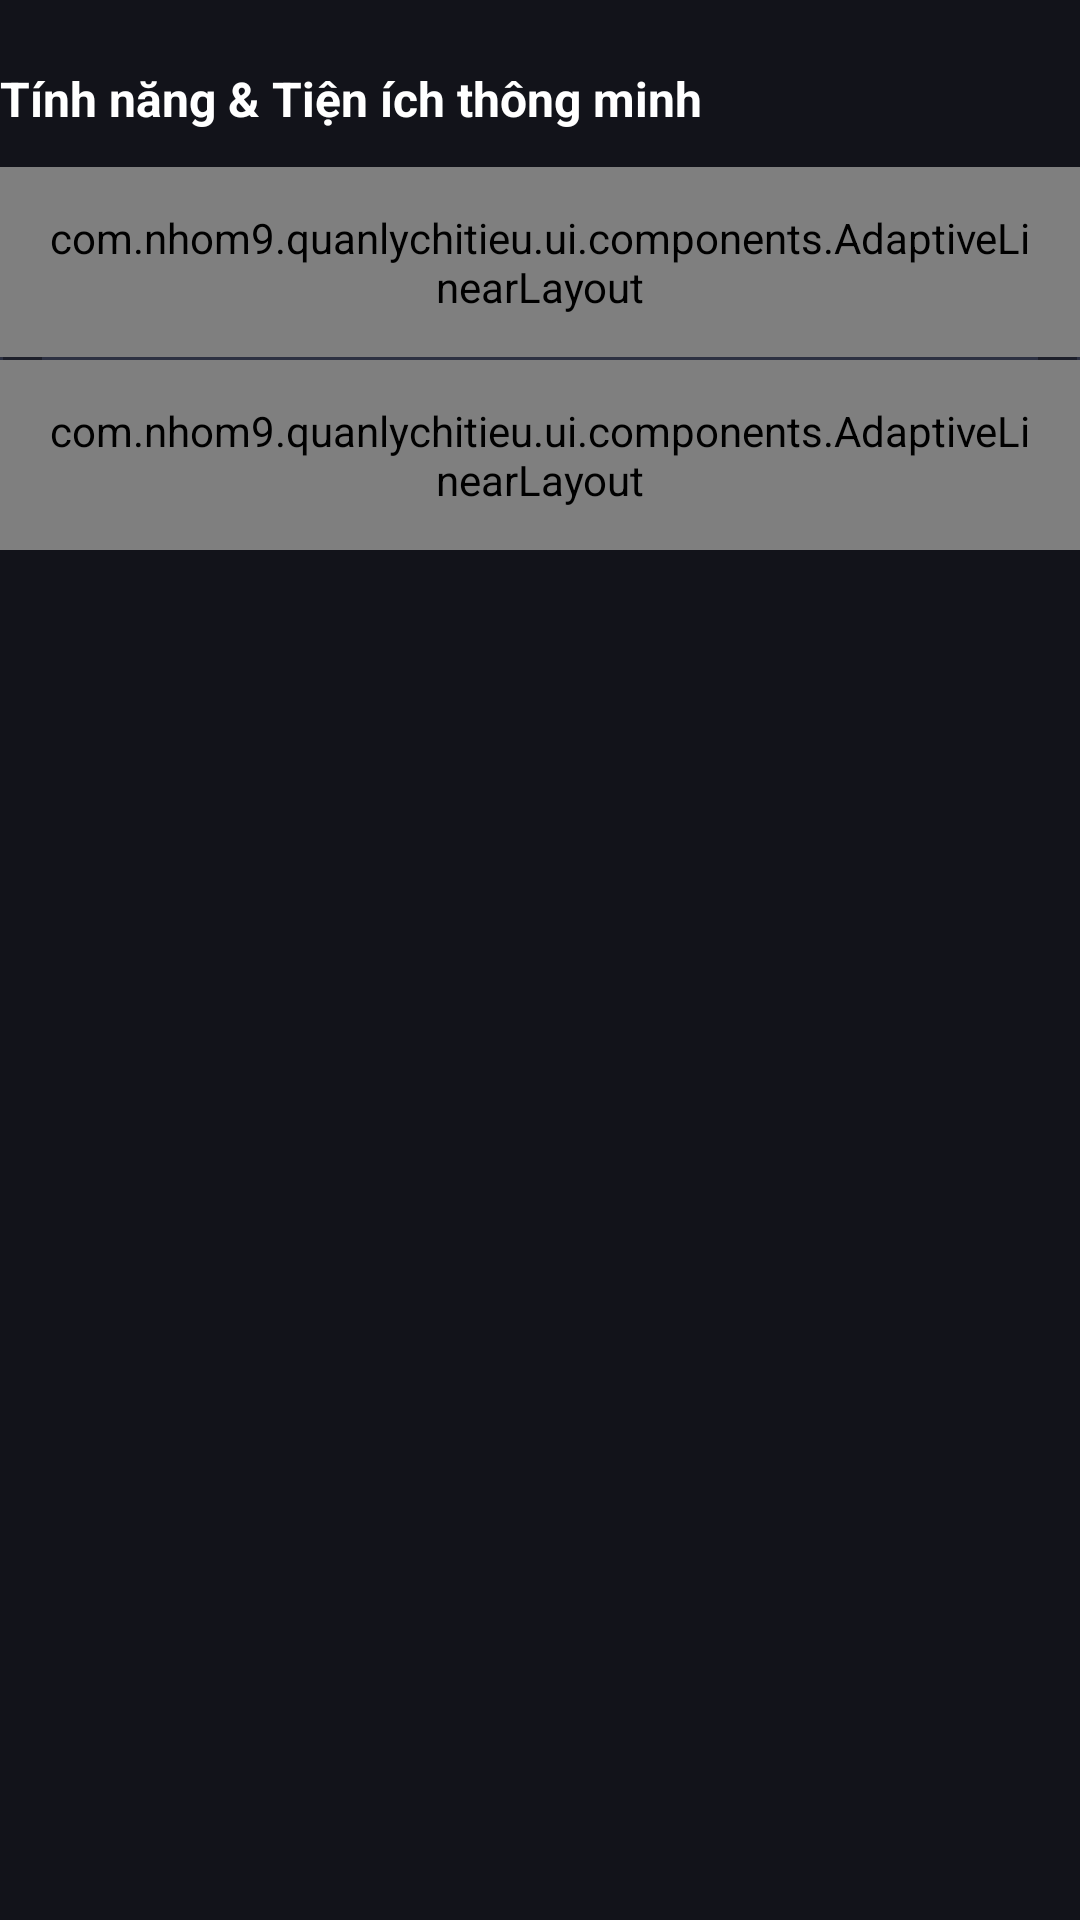

Android layout source for this screen:
<!-- AndroidManifest.xml: application theme Theme.QuảnLýChiTiêu -->
<!-- res/layout/layout_account_features.xml -->
<?xml version="1.0" encoding="utf-8"?>
<LinearLayout
    xmlns:android="http://schemas.android.com/apk/res/android"
    xmlns:app="http://schemas.android.com/apk/res-auto"
    android:layout_width="match_parent"
    android:layout_height="wrap_content"
    android:orientation="vertical">

    <TextView
        android:layout_width="wrap_content"
        android:layout_height="wrap_content"
        android:layout_marginTop="22dp"
        android:text="@string/layout_account_features_1_text"
        android:textColor="@color/text_primary"
        android:textSize="16sp"
        android:textStyle="bold"
        android:breakStrategy="simple" />

    <LinearLayout
        android:layout_width="match_parent"
        android:layout_height="wrap_content"
        android:layout_marginTop="12dp"
        android:background="@drawable/bg_card"
        android:orientation="vertical">

        <com.nhom9.quanlychitieu.ui.components.AdaptiveLinearLayout
            android:id="@+id/btnExportData"
            android:layout_width="match_parent"
            android:layout_height="wrap_content"
            android:clickable="false"
            android:focusable="false"
            android:padding="14dp"
            android:orientation="horizontal"
            android:baselineAligned="false"
            android:gravity="center_vertical"
            android:enabled="false">

            <LinearLayout
                android:baselineAligned="false"
                android:layout_width="0dp"
                android:layout_height="wrap_content"
                android:layout_weight="1"
                android:orientation="horizontal"
                android:gravity="center_vertical">

                <FrameLayout
                    android:id="@+id/featIcon1"
                    android:layout_width="40dp"
                    android:layout_height="40dp"
                    android:background="@drawable/bg_circle_translucent">

                    <ImageView
                        android:layout_width="20dp"
                        android:layout_height="20dp"
                        android:layout_gravity="center"
                        android:contentDescription="@string/layout_account_features_2_contentdescription"
                        android:src="@drawable/ic_export"
                        app:tint="@color/text_secondary" />
                </FrameLayout>

                <LinearLayout
                    android:layout_width="0dp"
                    android:layout_height="wrap_content"
                    android:layout_marginStart="12dp"
                    android:orientation="vertical"
                    android:layout_weight="1">

                    <TextView
                        android:layout_width="wrap_content"
                        android:layout_height="wrap_content"
                        android:text="@string/layout_account_features_3_text"
                        android:textColor="@color/text_primary"
                        android:textSize="14sp"
                        android:textStyle="bold"
                        android:breakStrategy="simple" />

                    <TextView
                        android:layout_width="wrap_content"
                        android:layout_height="wrap_content"
                        android:layout_marginTop="2dp"
                        android:text="@string/layout_account_features_4_text"
                        android:textColor="@color/text_secondary"
                        android:textSize="12sp"
                        android:enabled="false"
                        android:clickable="false"
                        android:focusable="false"
                        android:breakStrategy="simple" />
                </LinearLayout>
            </LinearLayout>

            <TextView
                android:layout_width="wrap_content"
                android:layout_height="wrap_content"
                android:text="@string/layout_account_features_5_text"
                android:textColor="@color/cyan_accent"
                android:textSize="12sp"
                android:textStyle="bold"
                android:layout_marginStart="12dp"
                android:enabled="false"
                android:clickable="false"
                android:focusable="false"
                android:breakStrategy="simple" />
        </com.nhom9.quanlychitieu.ui.components.AdaptiveLinearLayout>

        <View
            android:layout_width="match_parent"
            android:layout_height="1dp"
            android:layout_marginHorizontal="14dp"
            android:background="@color/glass_card_stroke" />

        <com.nhom9.quanlychitieu.ui.components.AdaptiveLinearLayout
            android:id="@+id/btnCloudSync"
            android:layout_width="match_parent"
            android:layout_height="wrap_content"
            android:clickable="false"
            android:focusable="false"
            android:padding="14dp"
            android:orientation="horizontal"
            android:baselineAligned="false"
            android:gravity="center_vertical"
            android:enabled="false">

            <LinearLayout
                android:baselineAligned="false"
                android:layout_width="0dp"
                android:layout_height="wrap_content"
                android:layout_weight="1"
                android:orientation="horizontal"
                android:gravity="center_vertical">

                <FrameLayout
                    android:id="@+id/featIcon2"
                    android:layout_width="40dp"
                    android:layout_height="40dp"
                    android:background="@drawable/bg_circle_translucent">

                    <ImageView
                        android:layout_width="20dp"
                        android:layout_height="20dp"
                        android:layout_gravity="center"
                        android:contentDescription="@string/layout_account_features_6_contentdescription"
                        android:src="@drawable/ic_cloud_sync"
                        app:tint="@color/text_secondary" />
                </FrameLayout>

                <LinearLayout
                    android:layout_width="0dp"
                    android:layout_height="wrap_content"
                    android:layout_marginStart="12dp"
                    android:orientation="vertical"
                    android:layout_weight="1">

                    <TextView
                        android:layout_width="wrap_content"
                        android:layout_height="wrap_content"
                        android:text="@string/layout_account_features_7_text"
                        android:textColor="@color/text_primary"
                        android:textSize="14sp"
                        android:textStyle="bold"
                        android:breakStrategy="simple" />

                    <TextView
                        android:layout_width="wrap_content"
                        android:layout_height="wrap_content"
                        android:layout_marginTop="2dp"
                        android:text="@string/layout_account_features_8_text"
                        android:textColor="@color/text_secondary"
                        android:textSize="12sp"
                        android:breakStrategy="simple" />
                </LinearLayout>
            </LinearLayout>

            <TextView
                android:layout_width="wrap_content"
                android:layout_height="wrap_content"
                android:background="@drawable/bg_btn_pill"
                android:paddingHorizontal="10dp"
                android:paddingVertical="4dp"
                android:text="@string/layout_account_features_5_text"
                android:textColor="@color/text_primary"
                android:textSize="11sp"
                android:textStyle="bold"
                android:layout_marginStart="12dp"
                android:enabled="false"
                android:clickable="false"
                android:focusable="false"
                android:breakStrategy="simple" />
        </com.nhom9.quanlychitieu.ui.components.AdaptiveLinearLayout>
    </LinearLayout>
</LinearLayout>
<!-- resources referenced by this layout -->
<resources>
  <color name="cyan_accent">#A5B4FC</color>
  <color name="glass_card_stroke">#2D3142</color>
  <color name="text_primary">#FFFFFF</color>
  <color name="text_secondary">#94A3B8</color>
  <!-- drawable bg_btn_pill (drawable) -->
  <?xml version="1.0" encoding="utf-8"?>
  <shape xmlns:android="http://schemas.android.com/apk/res/android"
      android:shape="rectangle">
      <solid android:color="#252836" />
      <corners android:radius="20dp" />
      <stroke
          android:width="1dp"
          android:color="#2D3142" />
  </shape>
  <!-- drawable bg_card (drawable) -->
  <?xml version="1.0" encoding="utf-8"?>
  <shape xmlns:android="http://schemas.android.com/apk/res/android"
      android:shape="rectangle">
      <solid android:color="@color/glass_card_bg" />
      <corners android:radius="18dp" />
      <stroke
          android:width="1dp"
          android:color="#2D3142" />
  </shape>
  <!-- drawable bg_circle_translucent (drawable) -->
  <?xml version="1.0" encoding="utf-8"?>
  <shape xmlns:android="http://schemas.android.com/apk/res/android"
      android:shape="oval">
      <solid android:color="#252836" />
      <stroke
          android:width="1dp"
          android:color="#2D3142" />
  </shape>
  <!-- drawable ic_cloud_sync (drawable) -->
  <vector xmlns:android="http://schemas.android.com/apk/res/android"
      android:width="24dp"
      android:height="24dp"
      android:viewportWidth="24"
      android:viewportHeight="24">
    <path
        android:fillColor="@color/white"
        android:pathData="M19.35,10.04C18.67,6.59 15.64,4 12,4 9.11,4 6.6,5.64 5.35,8.04 2.34,8.36 0,10.91 0,14c0,3.31 2.69,6 6,6h13c2.76,0 5,-2.24 5,-5 0,-2.64 -2.05,-4.78 -4.65,-4.96zM12,17l-4,-4h3V9h2v4h3l-4,4z"/>
  </vector>
  <!-- drawable ic_export (drawable) -->
  <vector xmlns:android="http://schemas.android.com/apk/res/android"
      android:width="24dp"
      android:height="24dp"
      android:viewportWidth="24"
      android:viewportHeight="24">
    <path
        android:fillColor="@color/white"
        android:pathData="M19,9h-4V3H9v6H5l7,7 7,-7zM5,18v2h14v-2H5z"/>
  </vector>
  <string name="layout_account_features_1_text" formatted="false">Tính năng &amp; Tiện ích thông minh</string>
  <string name="layout_account_features_2_contentdescription" formatted="false">Export Data</string>
  <string name="layout_account_features_3_text" formatted="false">Xuất dữ liệu giao dịch</string>
  <string name="layout_account_features_4_text" formatted="false">Xuất Excel, CSV, PDF · Sắp có</string>
  <string name="layout_account_features_5_text" formatted="false">Sắp có</string>
  <string name="layout_account_features_6_contentdescription" formatted="false">Cloud Sync</string>
  <string name="layout_account_features_7_text" formatted="false">Sao lưu &amp; Đồng bộ đám mây</string>
  <string name="layout_account_features_8_text" formatted="false">Chưa có đồng bộ đám mây</string>
  <style name="Theme.QuảnLýChiTiêu" parent="Base.Theme.QuảnLýChiTiêu" />
  <color name="glass_card_bg">#1D1F2A</color>
  <color name="white">#FFFFFFFF</color>
  <style name="Base.Theme.QuảnLýChiTiêu" parent="Theme.Material3.DayNight.NoActionBar">
          
          <item name="android:windowBackground">@color/bg_main_dark</item>
          <item name="android:statusBarColor">@color/bg_main_dark</item>
          <item name="android:navigationBarColor">@color/bottom_nav_bg</item>
          <item name="android:windowLightStatusBar">false</item>
          <item name="colorControlHighlight">@color/control_ripple</item>
      </style>
  <color name="bg_main_dark">#12131A</color>
  <color name="bottom_nav_bg">#181922</color>
  <color name="control_ripple">#33818CF8</color>
</resources>
